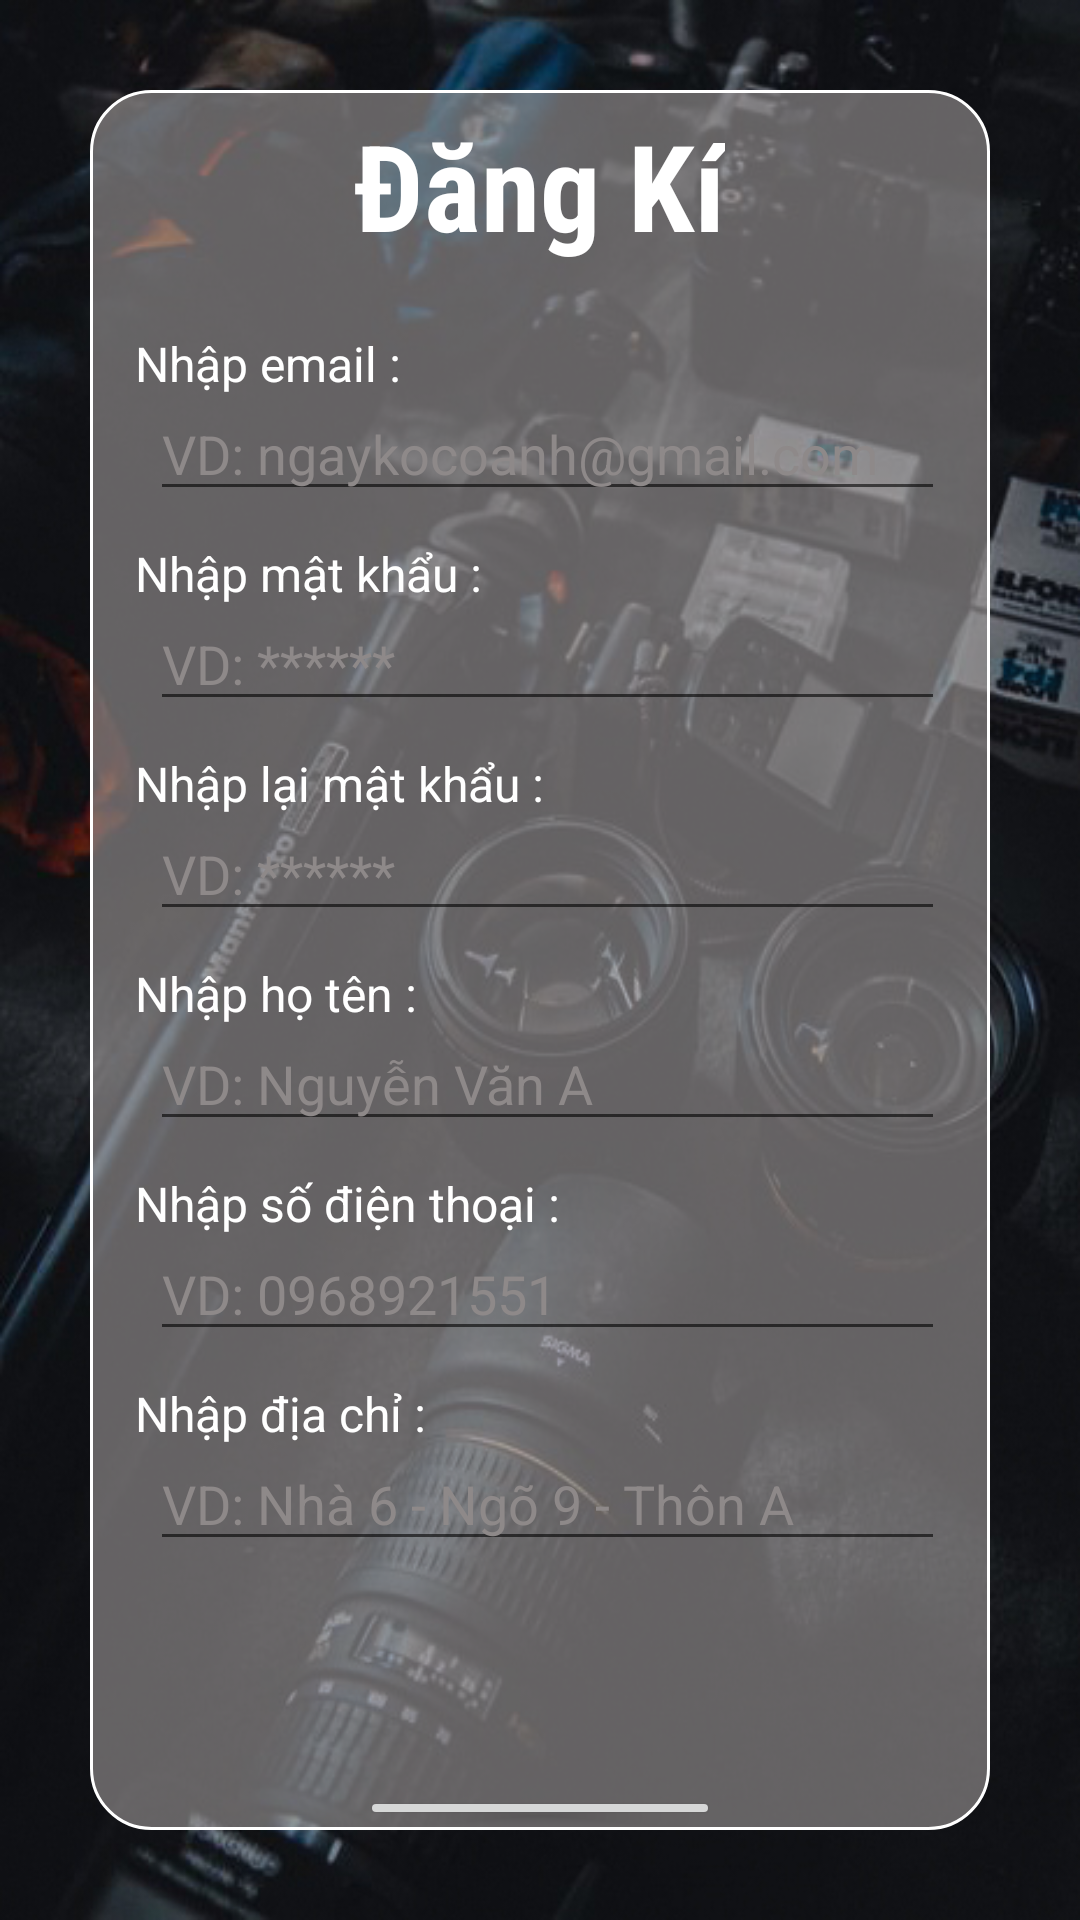

Reconstruct the res/layout file that produces this screen, plus the resources it refers to.
<!-- AndroidManifest.xml: application theme Theme.Design.Light.NoActionBar -->
<!-- res/layout/activity_register.xml -->
<?xml version="1.0" encoding="utf-8"?>
<RelativeLayout
                xmlns:android="http://schemas.android.com/apk/res/android"
                android:layout_width="match_parent"
                android:layout_height="match_parent"
                android:background="@drawable/login_background2">

                <LinearLayout
                    android:orientation="vertical"
                    android:layout_width="match_parent"
                    android:layout_height="match_parent"
                    android:background="@drawable/dangki_custom"
                    android:layout_margin="30dp">
                    <RelativeLayout
                        android:layout_marginTop="5dp"
                        android:layout_width="match_parent"
                        android:layout_height="wrap_content"
                        android:layout_marginBottom="15dp">
                        <TextView
                            android:layout_width="wrap_content"
                            android:layout_height="wrap_content"
                            android:text="Đăng Kí"
                            android:textColor="@color/white"
                            android:textSize="40dp"
                            android:textStyle="bold"
                            android:layout_centerHorizontal="true"
                            android:fontFamily="sans-serif-condensed"/>

                    </RelativeLayout>

                    <LinearLayout
                        android:layout_marginTop="7dp"
                        android:layout_width="match_parent"
                        android:layout_height="60dp"
                        android:orientation="vertical"
                        >
                        <TextView
                            android:layout_width="wrap_content"
                            android:layout_height="wrap_content"
                            android:textColor="@color/white"
                            android:text="Nhập email :"
                            android:layout_marginLeft="15dp"
                            android:textSize="16dp" />
                        <EditText
                            android:id="@+id/eUser"
                            android:layout_marginLeft="20dp"
                            android:layout_marginRight="15dp"
                            android:layout_width="match_parent"
                            android:layout_height="match_parent"
                            android:hint="VD: ngaykocoanh@gmail.com"
                            android:textColorHint="@color/xam"
                            android:textColor="@color/white"/>
                    </LinearLayout>
                    <LinearLayout
                        android:layout_marginTop="10dp"
                        android:layout_width="match_parent"
                        android:layout_height="60dp"
                        android:orientation="vertical"
                        >
                        <TextView
                            android:layout_width="wrap_content"
                            android:layout_height="wrap_content"
                            android:textColor="@color/white"
                            android:text="Nhập mật khẩu :"
                            android:layout_marginLeft="15dp"
                            android:textSize="16dp"/>
                        <EditText
                            android:id="@+id/ePassword"
                            android:layout_marginLeft="20dp"
                            android:layout_marginRight="15dp"
                            android:layout_width="match_parent"
                            android:layout_height="match_parent"
                            android:hint="VD: ******"
                            android:textColorHint="@color/xam"
                            android:inputType="textPassword"
                            android:textColor="@color/white"/>
                    </LinearLayout>
                    <LinearLayout
                        android:layout_marginTop="10dp"
                        android:layout_width="match_parent"
                        android:layout_height="60dp"
                        android:orientation="vertical"
                        >
                        <TextView
                            android:layout_width="wrap_content"
                            android:layout_height="wrap_content"
                            android:textColor="@color/white"
                            android:text="Nhập lại mật khẩu :"
                            android:layout_marginLeft="15dp"
                            android:textSize="16dp"/>
                        <EditText
                            android:id="@+id/ePassword2"
                            android:layout_marginLeft="20dp"
                            android:layout_marginRight="15dp"
                            android:layout_width="match_parent"
                            android:layout_height="match_parent"
                            android:hint="VD: ******"
                            android:textColorHint="@color/xam"
                            android:inputType="textPassword"
                            android:textColor="@color/white"/>
                    </LinearLayout>
                    <LinearLayout
                        android:layout_marginTop="10dp"
                        android:layout_width="match_parent"
                        android:layout_height="60dp"
                        android:orientation="vertical"
                        >
                        <TextView
                            android:layout_width="wrap_content"
                            android:layout_height="wrap_content"
                            android:textColor="@color/white"
                            android:text="Nhập họ tên :"
                            android:layout_marginLeft="15dp"
                            android:textSize="16dp"/>
                        <EditText
                            android:id="@+id/eFullname"
                            android:layout_marginLeft="20dp"
                            android:layout_marginRight="15dp"
                            android:layout_width="match_parent"
                            android:layout_height="match_parent"
                            android:hint="VD: Nguyễn Văn A"
                            android:textColorHint="@color/xam"
                            android:textColor="@color/white"/>
                    </LinearLayout>
                    <LinearLayout
                        android:layout_marginTop="10dp"
                        android:layout_width="match_parent"
                        android:layout_height="60dp"
                        android:orientation="vertical"
                        >
                        <TextView
                            android:layout_width="wrap_content"
                            android:layout_height="wrap_content"
                            android:textColor="@color/white"
                            android:text="Nhập số điện thoại :"
                            android:layout_marginLeft="15dp"
                            android:textSize="16dp"/>
                        <EditText
                            android:id="@+id/ePhone"
                            android:layout_marginLeft="20dp"
                            android:layout_marginRight="15dp"
                            android:layout_width="match_parent"
                            android:layout_height="match_parent"
                            android:hint="VD: 0968921551"
                            android:textColorHint="@color/xam"
                            android:textColor="@color/white"/>
                    </LinearLayout>

                    <LinearLayout
                        android:layout_marginTop="10dp"
                        android:layout_width="match_parent"
                        android:layout_height="60dp"
                        android:orientation="vertical"
                        >
                        <TextView
                            android:layout_width="wrap_content"
                            android:layout_height="wrap_content"
                            android:textColor="@color/white"
                            android:text="Nhập địa chỉ : "
                            android:layout_marginLeft="15dp"
                            android:textSize="16dp"/>
                        <EditText
                            android:id="@+id/eAddress"
                            android:layout_marginLeft="20dp"
                            android:layout_marginRight="15dp"
                            android:layout_width="match_parent"
                            android:layout_height="match_parent"
                            android:hint="VD: Nhà 6 - Ngõ 9 - Thôn A "
                            android:textColorHint="@color/xam"
                            android:textColor="@color/white"/>
                    </LinearLayout>

                    <RelativeLayout
                        android:layout_width="match_parent"
                        android:layout_height="match_parent">
                        <TextView
                            android:id="@+id/txtReponse"
                            android:layout_width="wrap_content"
                            android:layout_height="wrap_content"
                            android:textAllCaps="false"
                            android:layout_centerHorizontal="true"
                            android:layout_marginTop="20dp"
                            android:textColor="#FF0000"
                            android:textSize="18dp" />
                        <Button
                            android:id="@+id/btRegister"
                            android:layout_width="120dp"
                            android:layout_height="45dp"
                            android:text="Đăng Kí"
                            android:textAllCaps="false"
                            android:layout_marginTop="75dp"
                            android:layout_centerHorizontal="true"/>
                    </RelativeLayout>


                </LinearLayout>

            </RelativeLayout>
<!-- resources referenced by this layout -->
<resources>
  <color name="white">#FFFFFFFF</color>
  <color name="xam">#8E8989</color>
  <!-- drawable dangki_custom (drawable) -->
  <?xml version="1.0" encoding="utf-8"?>
  <shape xmlns:android="http://schemas.android.com/apk/res/android">
      <solid android:color="#999E9A9A"/>
  
      <stroke android:color="@color/white"
          android:width="1dp"/>
      <corners android:radius="20dp"/>
  </shape>
  <!-- drawable login_background2: png bitmap (drawable, 136873 bytes) -->
</resources>
